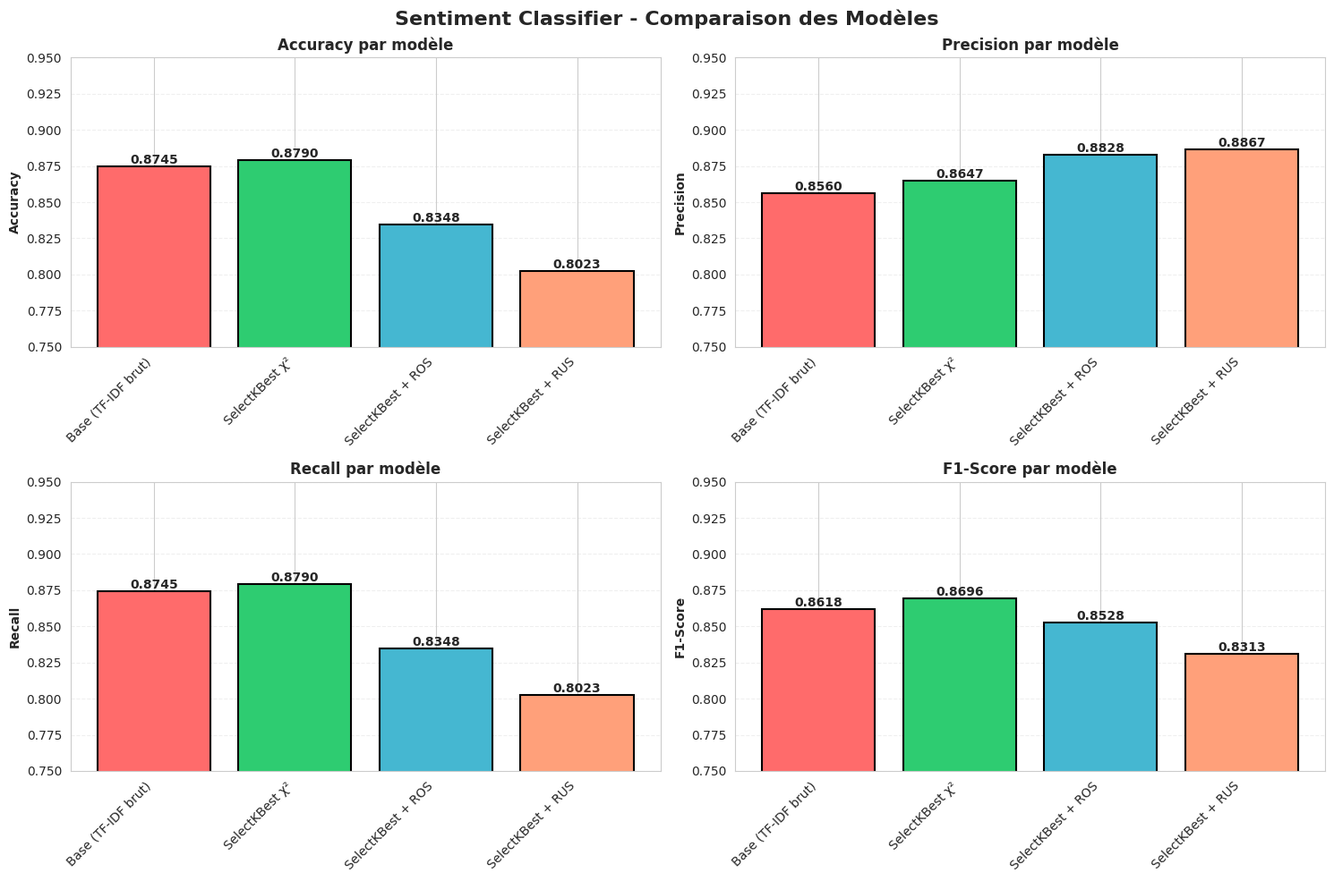
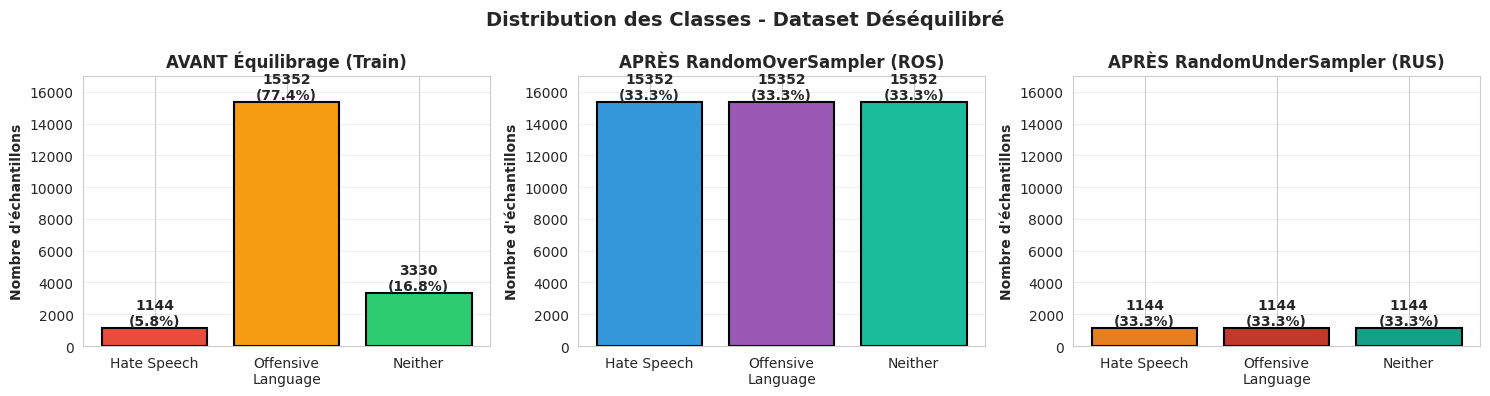
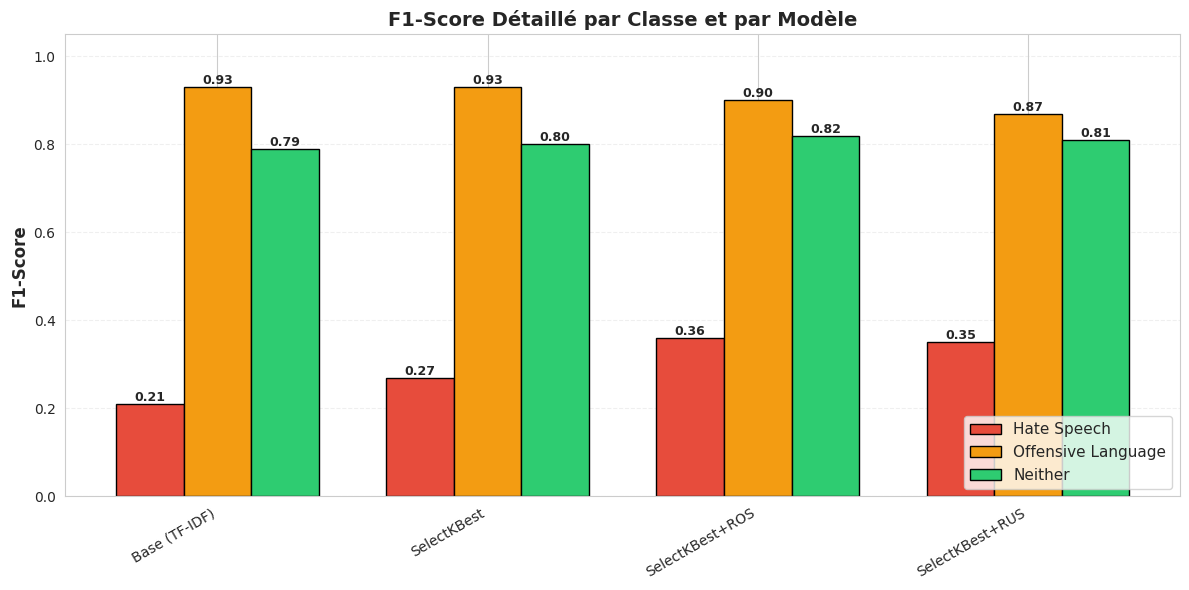
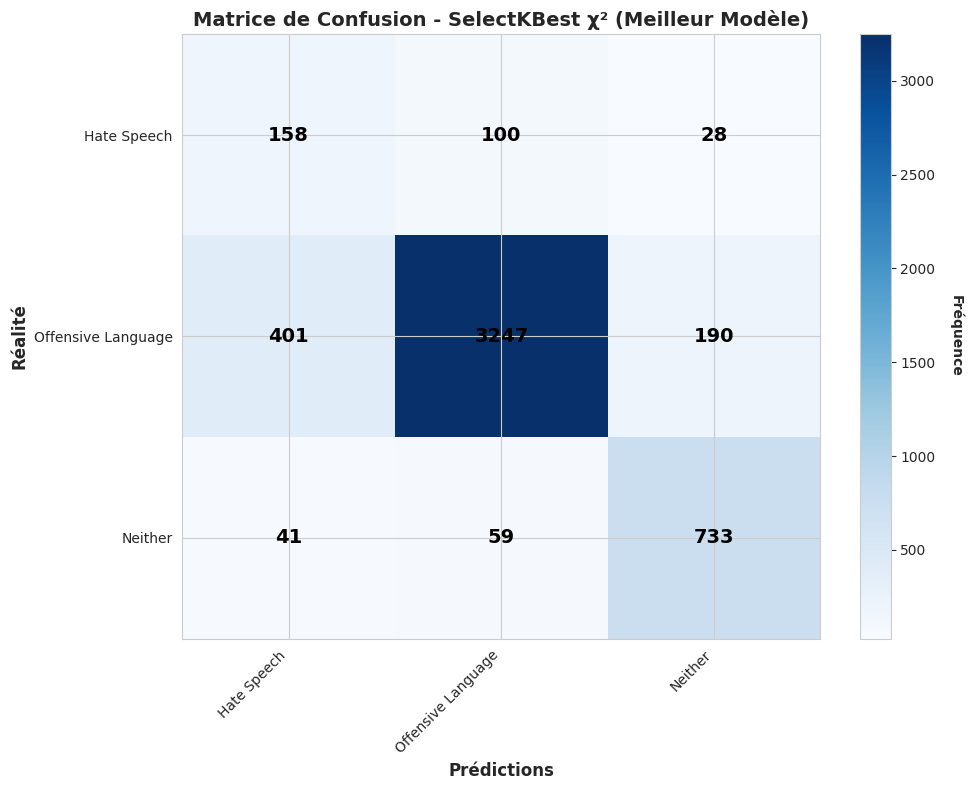

Generate these figures, in order, with matplotlib:
"""
Script pour générer les visualisations des résultats
"""

import pandas as pd
import matplotlib.pyplot as plt
import seaborn as sns
import numpy as np

# Configuration visuelle
sns.set_style("whitegrid")
plt.rcParams['figure.figsize'] = (16, 12)
plt.rcParams['font.size'] = 10

# ============================================
# DONNÉES DES RÉSULTATS
# ============================================

results = {
    'Modèle': [
        'Base (TF-IDF brut)',
        'SelectKBest χ²',
        'SelectKBest + ROS',
        'SelectKBest + RUS'
    ],
    'Accuracy': [0.8745, 0.8790, 0.8348, 0.8023],
    'Precision': [0.8560, 0.8647, 0.8828, 0.8867],
    'Recall': [0.8745, 0.8790, 0.8348, 0.8023],
    'F1-Score': [0.8618, 0.8696, 0.8528, 0.8313]
}

df_results = pd.DataFrame(results)

# ============================================
# FIGURE 1: COMPARAISON DES MÉTRIQUES
# ============================================

fig, axes = plt.subplots(2, 2, figsize=(15, 10))
fig.suptitle('Sentiment Classifier - Comparaison des Modèles', fontsize=16, fontweight='bold')

# Palette de couleurs
colors = ['#FF6B6B', '#4ECDC4', '#45B7D1', '#FFA07A']
best_model_idx = df_results['F1-Score'].idxmax()

metrics = ['Accuracy', 'Precision', 'Recall', 'F1-Score']

for idx, metric in enumerate(metrics):
    ax = axes[idx // 2, idx % 2]
    
    # Créer les barres colorées
    bar_colors = [colors[i] if i != best_model_idx else '#2ECC71' for i in range(len(df_results))]
    bars = ax.bar(range(len(df_results)), df_results[metric], color=bar_colors, edgecolor='black', linewidth=1.5)
    
    # Ajouter les valeurs sur les barres
    for bar in bars:
        height = bar.get_height()
        ax.text(bar.get_x() + bar.get_width()/2., height,
                f'{height:.4f}',
                ha='center', va='bottom', fontweight='bold')
    
    ax.set_xticks(range(len(df_results)))
    ax.set_xticklabels(df_results['Modèle'], rotation=45, ha='right')
    ax.set_ylabel(metric, fontweight='bold')
    ax.set_title(f'{metric} par modèle', fontweight='bold')
    ax.set_ylim([0.75, 0.95])
    ax.grid(axis='y', alpha=0.3, linestyle='--')

plt.tight_layout()
plt.savefig('1_metrics_comparison.png', dpi=300, bbox_inches='tight')
print("✅ Graphique 1 sauvegardé: 1_metrics_comparison.png")
plt.close()

# ============================================
# FIGURE 2: DISTRIBUTION DES CLASSES
# ============================================

fig, axes = plt.subplots(1, 3, figsize=(15, 4))
fig.suptitle('Distribution des Classes - Dataset Déséquilibré', fontsize=14, fontweight='bold')

# Avant équilibrage
train_dist = {0: 1144, 1: 15352, 2: 3330}
ax = axes[0]
classes = ['Hate Speech', 'Offensive\nLanguage', 'Neither']
values = [train_dist[0], train_dist[1], train_dist[2]]
bars = ax.bar(classes, values, color=['#e74c3c', '#f39c12', '#2ecc71'], edgecolor='black', linewidth=1.5)
for bar in bars:
    height = bar.get_height()
    ax.text(bar.get_x() + bar.get_width()/2., height,
            f'{height}\n({height/sum(values)*100:.1f}%)',
            ha='center', va='bottom', fontweight='bold')
ax.set_ylabel('Nombre d\'échantillons', fontweight='bold')
ax.set_title('AVANT Équilibrage (Train)', fontweight='bold')
ax.set_ylim([0, 17000])
ax.grid(axis='y', alpha=0.3)

# Après ROS
ros_dist = {0: 15352, 1: 15352, 2: 15352}
ax = axes[1]
values_ros = [ros_dist[0], ros_dist[1], ros_dist[2]]
bars = ax.bar(classes, values_ros, color=['#3498db', '#9b59b6', '#1abc9c'], edgecolor='black', linewidth=1.5)
for bar in bars:
    height = bar.get_height()
    ax.text(bar.get_x() + bar.get_width()/2., height,
            f'{height}\n({height/sum(values_ros)*100:.1f}%)',
            ha='center', va='bottom', fontweight='bold')
ax.set_ylabel('Nombre d\'échantillons', fontweight='bold')
ax.set_title('APRÈS RandomOverSampler (ROS)', fontweight='bold')
ax.set_ylim([0, 17000])
ax.grid(axis='y', alpha=0.3)

# Après RUS
rus_dist = {0: 1144, 1: 1144, 2: 1144}
ax = axes[2]
values_rus = [rus_dist[0], rus_dist[1], rus_dist[2]]
bars = ax.bar(classes, values_rus, color=['#e67e22', '#c0392b', '#16a085'], edgecolor='black', linewidth=1.5)
for bar in bars:
    height = bar.get_height()
    ax.text(bar.get_x() + bar.get_width()/2., height,
            f'{height}\n({height/sum(values_rus)*100:.1f}%)',
            ha='center', va='bottom', fontweight='bold')
ax.set_ylabel('Nombre d\'échantillons', fontweight='bold')
ax.set_title('APRÈS RandomUnderSampler (RUS)', fontweight='bold')
ax.set_ylim([0, 17000])
ax.grid(axis='y', alpha=0.3)

plt.tight_layout()
plt.savefig('2_class_distribution.png', dpi=300, bbox_inches='tight')
print("✅ Graphique 2 sauvegardé: 2_class_distribution.png")
plt.close()

# ============================================
# FIGURE 3: F1-SCORE DÉTAILLÉ PAR CLASSE
# ============================================

f1_scores = {
    'Base (TF-IDF)': {'Hate': 0.21, 'Offensive': 0.93, 'Neither': 0.79},
    'SelectKBest': {'Hate': 0.27, 'Offensive': 0.93, 'Neither': 0.80},
    'SelectKBest+ROS': {'Hate': 0.36, 'Offensive': 0.90, 'Neither': 0.82},
    'SelectKBest+RUS': {'Hate': 0.35, 'Offensive': 0.87, 'Neither': 0.81}
}

fig, ax = plt.subplots(figsize=(12, 6))

x = np.arange(len(f1_scores))
width = 0.25

hate_scores = [f1_scores[model]['Hate'] for model in f1_scores.keys()]
offensive_scores = [f1_scores[model]['Offensive'] for model in f1_scores.keys()]
neither_scores = [f1_scores[model]['Neither'] for model in f1_scores.keys()]

bars1 = ax.bar(x - width, hate_scores, width, label='Hate Speech', color='#e74c3c', edgecolor='black')
bars2 = ax.bar(x, offensive_scores, width, label='Offensive Language', color='#f39c12', edgecolor='black')
bars3 = ax.bar(x + width, neither_scores, width, label='Neither', color='#2ecc71', edgecolor='black')

# Ajouter les valeurs sur les barres
for bars in [bars1, bars2, bars3]:
    for bar in bars:
        height = bar.get_height()
        ax.text(bar.get_x() + bar.get_width()/2., height,
                f'{height:.2f}',
                ha='center', va='bottom', fontsize=9, fontweight='bold')

ax.set_ylabel('F1-Score', fontweight='bold', fontsize=12)
ax.set_title('F1-Score Détaillé par Classe et par Modèle', fontweight='bold', fontsize=14)
ax.set_xticks(x)
ax.set_xticklabels(f1_scores.keys(), rotation=30, ha='right')
ax.legend(loc='lower right', fontsize=11)
ax.set_ylim([0, 1.05])
ax.grid(axis='y', alpha=0.3, linestyle='--')

plt.tight_layout()
plt.savefig('3_f1_by_class.png', dpi=300, bbox_inches='tight')
print("✅ Graphique 3 sauvegardé: 3_f1_by_class.png")
plt.close()

# ============================================
# FIGURE 4: CONFUSION MATRIX (MEILLEUR MODÈLE)
# ============================================

cm = np.array([[158, 100, 28],
               [401, 3247, 190],
               [41, 59, 733]])

fig, ax = plt.subplots(figsize=(10, 8))

im = ax.imshow(cm, cmap='Blues', aspect='auto')

# Ajouter les étiquettes
classes = ['Hate Speech', 'Offensive Language', 'Neither']
ax.set_xticks(np.arange(len(classes)))
ax.set_yticks(np.arange(len(classes)))
ax.set_xticklabels(classes, rotation=45, ha='right')
ax.set_yticklabels(classes)

ax.set_xlabel('Prédictions', fontweight='bold', fontsize=12)
ax.set_ylabel('Réalité', fontweight='bold', fontsize=12)
ax.set_title('Matrice de Confusion - SelectKBest χ² (Meilleur Modèle)', fontweight='bold', fontsize=14)

# Ajouter les valeurs
for i in range(len(classes)):
    for j in range(len(classes)):
        text = ax.text(j, i, cm[i, j],
                      ha="center", va="center", color="black", fontsize=14, fontweight='bold')

# Colorbar
cbar = plt.colorbar(im, ax=ax)
cbar.set_label('Fréquence', rotation=270, labelpad=20, fontweight='bold')

plt.tight_layout()
plt.savefig('4_confusion_matrix.png', dpi=300, bbox_inches='tight')
print("✅ Graphique 4 sauvegardé: 4_confusion_matrix.png")
plt.close()

# ============================================
# FIGURE 5: TABLEAU RÉCAPITULATIF
# ============================================

fig, ax = plt.subplots(figsize=(14, 5))
ax.axis('tight')
ax.axis('off')

# Préparer les données du tableau
table_data = []
table_data.append(['Modèle', 'Accuracy', 'Precision', 'Recall', 'F1-Score', 'Observations'])
for idx, row in df_results.iterrows():
    obs = '🏆 MEILLEUR' if idx == best_model_idx else ''
    if idx == 2:
        obs = '↑ Rappel / ↓ Précision'
    elif idx == 3:
        obs = '↑↑ Rappel / Données ↓'
    table_data.append([
        row['Modèle'],
        f"{row['Accuracy']:.4f}",
        f"{row['Precision']:.4f}",
        f"{row['Recall']:.4f}",
        f"{row['F1-Score']:.4f}",
        obs
    ])

table = ax.table(cellText=table_data, cellLoc='center', loc='center',
                colWidths=[0.25, 0.12, 0.12, 0.12, 0.12, 0.27])

table.auto_set_font_size(False)
table.set_fontsize(10)
table.scale(1, 2)

# Colorer les en-têtes
for i in range(len(table_data[0])):
    table[(0, i)].set_facecolor('#3498db')
    table[(0, i)].set_text_props(weight='bold', color='white')

# Colorer la meilleure ligne
for i in range(len(table_data[0])):
    table[(best_model_idx + 1, i)].set_facecolor('#d5f4e6')

plt.title('Tableau Récapitulatif - Tous les Modèles', fontweight='bold', fontsize=14, pad=20)
plt.savefig('5_summary_table.png', dpi=300, bbox_inches='tight')
print("✅ Graphique 5 sauvegardé: 5_summary_table.png")
plt.close()

print("\n✅ TOUS LES GRAPHIQUES GÉNÉRÉS AVEC SUCCÈS!")
print("\nFichiers créés:")
print("  1. 1_metrics_comparison.png - Comparaison des métriques")
print("  2. 2_class_distribution.png - Distribution des classes")
print("  3. 3_f1_by_class.png - F1-Score par classe")
print("  4. 4_confusion_matrix.png - Matrice de confusion")
print("  5. 5_summary_table.png - Tableau récapitulatif")
